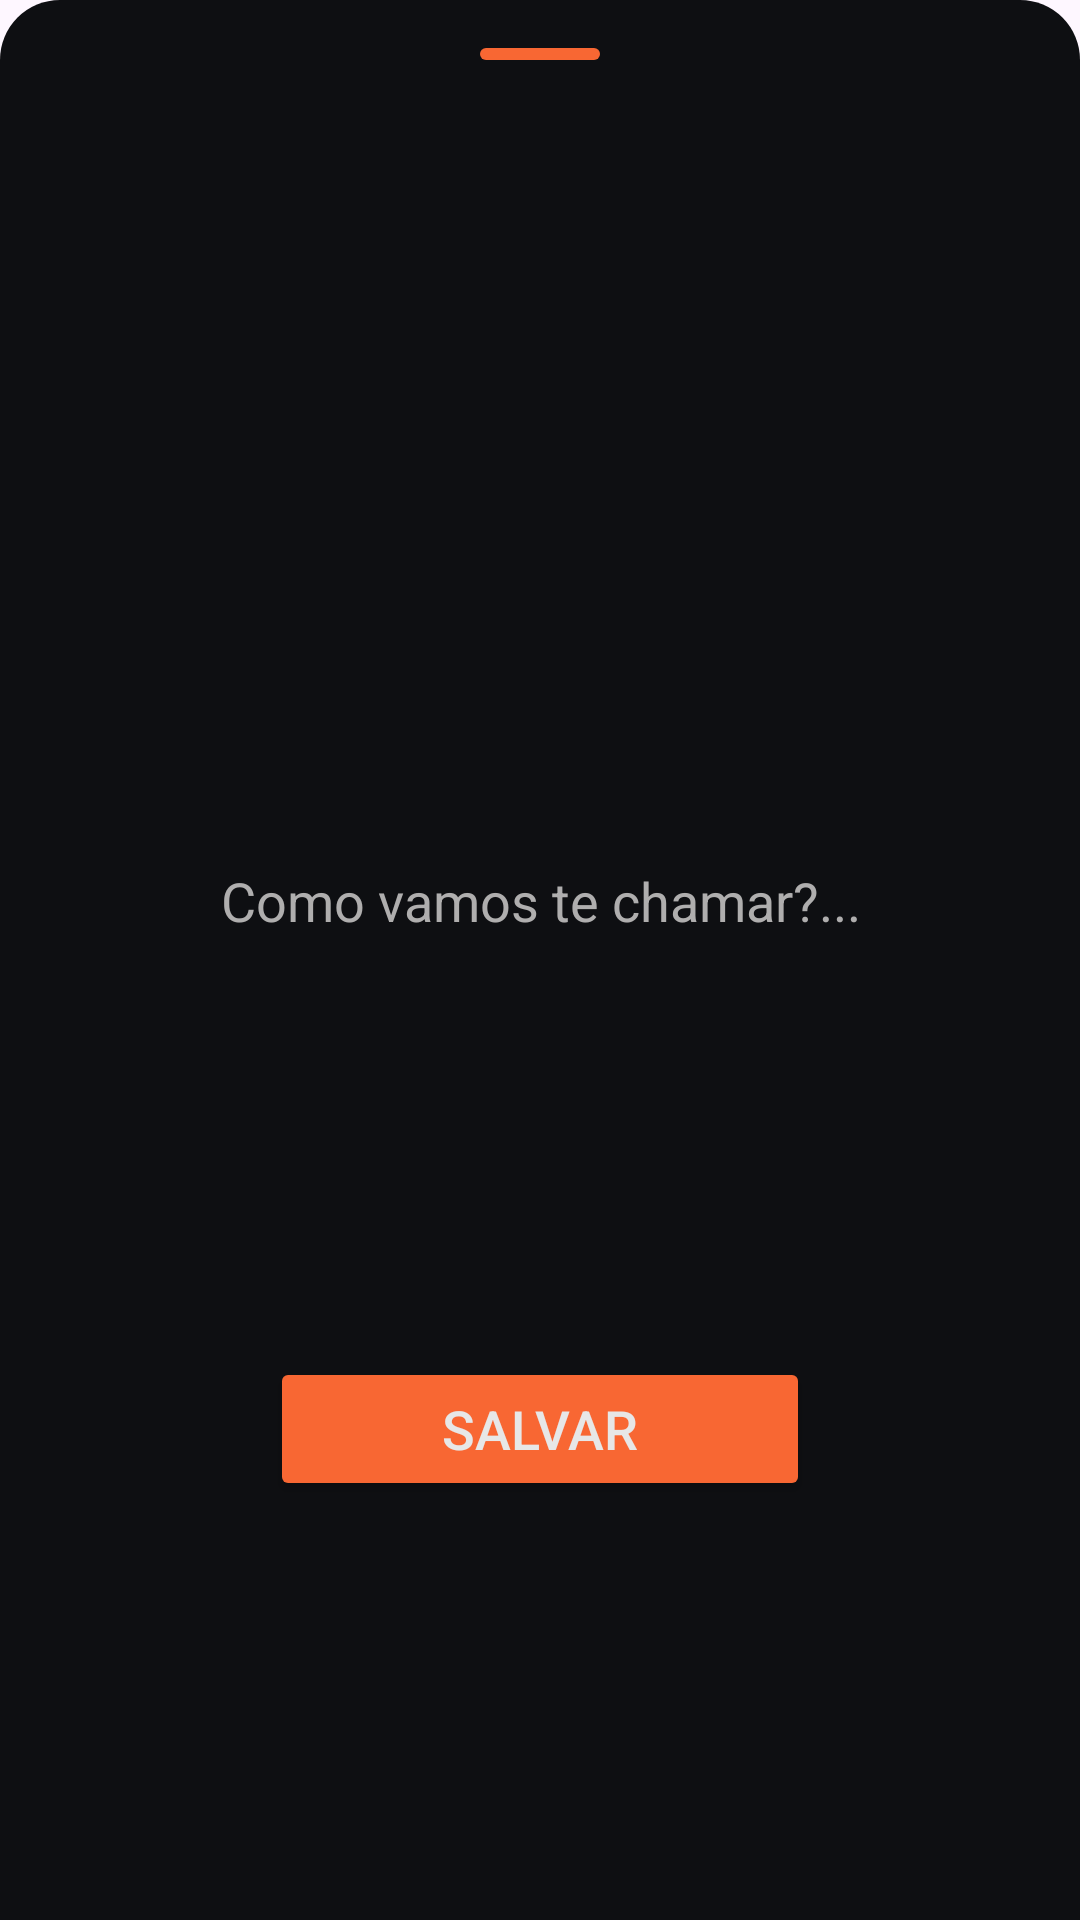

Write the Android layout XML for this screen, with the resource values it uses.
<!-- AndroidManifest.xml: application theme Theme.TopChef -->
<!-- res/layout/layout_edit_profile.xml -->
<?xml version="1.0" encoding="utf-8"?>
<androidx.constraintlayout.widget.ConstraintLayout xmlns:android="http://schemas.android.com/apk/res/android"
    xmlns:app="http://schemas.android.com/apk/res-auto"
    android:layout_width="match_parent"
    android:layout_height="wrap_content"
    android:background="@drawable/bg_bottom_sheet">

    <View
        android:id="@+id/view_transition"
        android:layout_width="40dp"
        android:layout_height="4dp"
        android:layout_marginTop="16dp"
        android:background="@drawable/rounded_square_shape"
        android:backgroundTint="@color/default_color_app"
        app:layout_constraintEnd_toEndOf="parent"
        app:layout_constraintStart_toStartOf="parent"
        app:layout_constraintTop_toTopOf="parent" />

    <com.google.android.material.imageview.ShapeableImageView
        android:id="@+id/image_profile"
        style="@style/ShapeableImageViewCircleForm"
        android:layout_width="200dp"
        android:layout_height="0dp"
        android:layout_marginTop="36dp"
        android:src="@drawable/placeholder_item"
        app:layout_constraintEnd_toEndOf="parent"
        app:layout_constraintHorizontal_bias="0.497"
        app:layout_constraintStart_toStartOf="parent"
        app:layout_constraintTop_toBottomOf="@id/view_transition" />

    <EditText
        android:id="@+id/edit_name"
        android:layout_width="match_parent"
        android:layout_height="wrap_content"
        android:inputType="textPersonName|textCapSentences"
        android:layout_marginTop="24dp"
        android:background="@android:color/transparent"
        android:gravity="center"
        android:hint="Como vamos te chamar?..."
        android:maxLines="1"
        android:padding="8dp"
        android:textColor="@color/white"
        android:textColorHint="@color/LtGrayFoTxt"
        app:layout_constraintTop_toBottomOf="@+id/image_profile" />

    <Button
        android:id="@+id/btn_save"
        android:layout_width="match_parent"
        android:layout_height="wrap_content"
        android:layout_marginHorizontal="90dp"
        android:layout_marginTop="16dp"
        android:layout_marginBottom="24dp"
        android:backgroundTint="@color/default_color_app"
        android:text="@string/save"
        android:textColor="@color/WhiteForTxt"
        android:textSize="18sp"
        app:layout_constraintBottom_toBottomOf="parent"
        app:layout_constraintEnd_toEndOf="parent"
        app:layout_constraintHorizontal_bias="0.464"
        app:layout_constraintStart_toStartOf="parent"
        app:layout_constraintTop_toBottomOf="@+id/edit_name" />

</androidx.constraintlayout.widget.ConstraintLayout>
<!-- resources referenced by this layout -->
<resources>
  <color name="LtGrayFoTxt">#AFAEAE</color>
  <color name="WhiteForTxt">#E7E7E7</color>
  <color name="default_color_app">#F86733</color>
  <color name="white">#FFFFFFFF</color>
  <!-- drawable bg_bottom_sheet (drawable) -->
  <?xml version="1.0" encoding="utf-8"?>
  <shape xmlns:android="http://schemas.android.com/apk/res/android">
      <solid android:color="@color/background2" />
      <corners
          android:topLeftRadius="20dp"
          android:topRightRadius="20dp" />
  </shape>
  <!-- drawable rounded_square_shape (drawable) -->
  <?xml version="1.0" encoding="utf-8"?>
  <shape xmlns:android="http://schemas.android.com/apk/res/android"
      xmlns:tools="http://schemas.android.com/tools"
      android:shape="rectangle">
      <solid tools:color="@color/default_color_app" />
      <corners android:radius="8dp" />
  </shape>
  <string name="save">Salvar</string>
  <style name="ShapeableImageViewCircleForm">
          <item name="android:scaleType">centerCrop</item>
          <item name="layout_constraintDimensionRatio">1:1</item>
          <item name="shapeAppearanceOverlay">@style/ShapeAppearance.Image.Circle</item>
      </style>
  <style name="Theme.TopChef" parent="Base.Theme.TopChef" />
  <color name="background2">#F707080B</color>
  <style name="ShapeAppearance.Image.Circle" parent="ShapeAppearance.MaterialComponents.SmallComponent">
          <item name="cornerFamily">rounded</item>
          <item name="cornerSize">50%</item>
      </style>
  <style name="Base.Theme.TopChef" parent="Theme.Material3.DayNight.NoActionBar">
          
          <item name="android:textCursorDrawable">@drawable/cursor_custom</item>
          <item name="colorPrimary">@color/default_color_app</item>
  
  
          <item name="colorControlActivated">@color/default_color_app</item>
          <item name="android:textColorHighlight">@color/default_color_app_transparent</item>
  
          <item name="android:windowLightStatusBar">true</item>
          <item name="android:statusBarColor">@color/background</item>
          <item name="android:windowOptOutEdgeToEdgeEnforcement">true</item>
  
          <item name="android:windowContentTransitions">true</item>
      </style>
  <!-- drawable cursor_custom (drawable) -->
  <?xml version="1.0" encoding="utf-8"?>
  <shape xmlns:android="http://schemas.android.com/apk/res/android"
      android:shape="rectangle">
      <size android:width="2dp"/>
      <solid android:color="@color/default_color_app"/>
  </shape>
  <color name="default_color_app_transparent">#A9F6B190</color>
  <color name="background">#06070A</color>
</resources>
